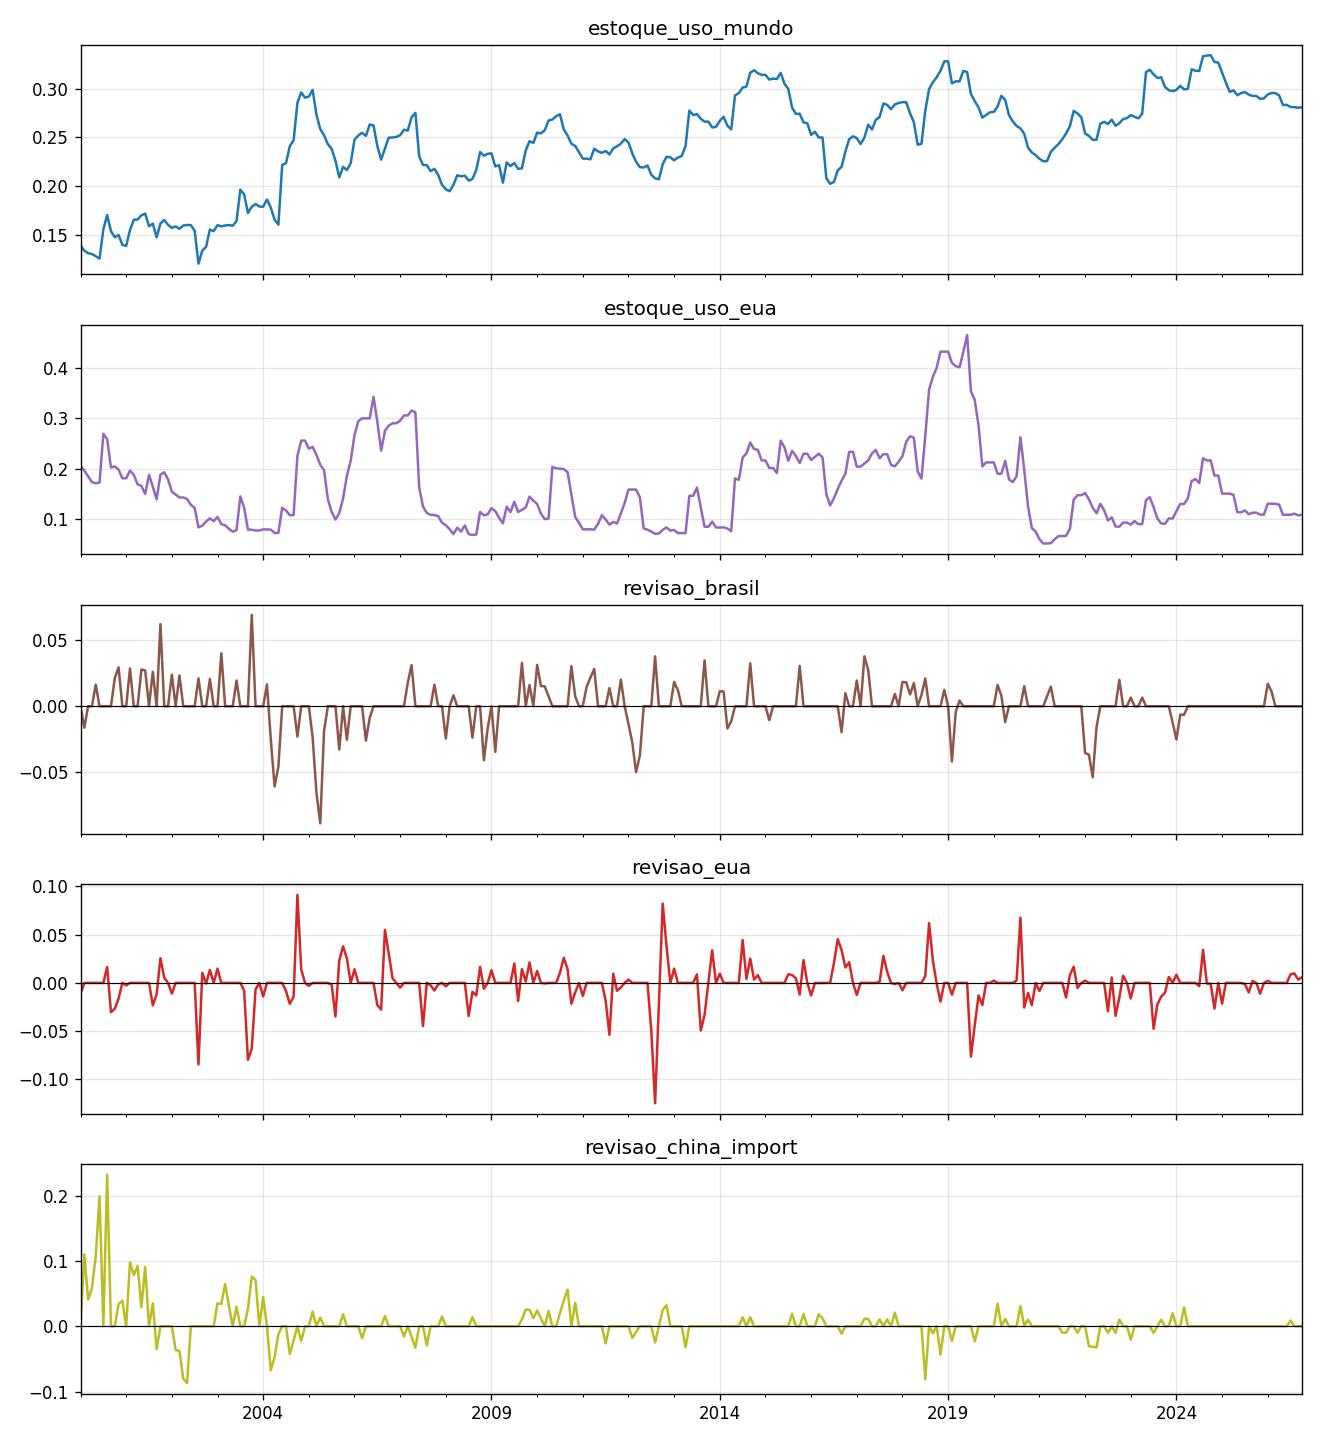

Data behind this chart, as committed beside it:
mes, estoque_uso_mundo, estoque_uso_eua, revisao_brasil, revisao_eua, revisao_china_import, sem_relatorio
2000-01, 0.1388, 0.2068, 0.0, -0.01134, 0.0, False
2000-02, 0.1334, 0.1961, -0.01626, 0.0, 0.11, False
2000-03, 0.1309, 0.1848, 0.0, 0.0, 0.04082, False
2000-04, 0.13, 0.1734, 0.0, 0.0, 0.05827, False
2000-05, 0.1277, 0.1711, 0.01626, 0.0, 0.1072, False
2000-06, 0.1253, 0.1726, 0.0, 0.0, 0.1991, False
2000-07, 0.1553, 0.2694, 0.0, 0.0, 0.0, False
2000-08, 0.1701, 0.2587, 0.0, 0.01649, 0.2318, False
2000-09, 0.1535, 0.2024, 0.0, -0.03033, 0.0, False
2000-10, 0.1473, 0.2046, 0.02112, -0.02684, 0.0, False
2000-11, 0.1495, 0.1983, 0.02941, -0.01627, 0.0339, False
2000-12, 0.1395, 0.1808, 0.0, 0.0, 0.03922, False
2001-01, 0.1383, 0.181, 0.0, -0.00265, 0.0, False
2001-02, 0.1546, 0.1963, 0.02857, 0.0, 0.09764, False
2001-03, 0.1652, 0.1879, 0.0, 0.0, 0.07825, False
2001-04, 0.1655, 0.1691, 0.0, 0.0, 0.09237, False
2001-05, 0.1699, 0.1657, 0.02778, 0.0, 0.02899, False
2001-06, 0.1715, 0.15, 0.02703, 0.0, 0.09097, False
2001-07, 0.1586, 0.1879, 0.0, 0.0, 0.0, False
2001-08, 0.1612, 0.1642, 0.02598, -0.0233, 0.03509, False
2001-09, 0.1472, 0.1391, 0.0, -0.01186, -0.03509, False
2001-10, 0.1614, 0.1882, 0.06213, 0.0256, 0.0, False
2001-11, 0.165, 0.1929, 0.0, 0.00542, 0.0, False
2001-12, 0.16, 0.1788, 0.0, 0.0, 0.0, False
2002-01, 0.1569, 0.1545, 0.02381, -0.01112, 0.0, False
2002-02, 0.1584, 0.1487, 0.0, 0.0, -0.03637, False
2002-03, 0.1559, 0.1428, 0.02326, 0.0, -0.03774, False
2002-04, 0.1593, 0.1429, 0.0, 0.0, -0.08004, False
2002-05, 0.1599, 0.1398, 0.0, 0.0, -0.08701, False
2002-06, 0.1597, 0.1283, 0.0, 0.0, 0.0, False
2002-07, 0.1539, 0.122, 0.0, 0.0, 0.0, False
2002-08, 0.1201, 0.08343, 0.02105, -0.08454, 0.0, False
2002-09, 0.1335, 0.0868, 0.0, 0.01043, 0.0, False
2002-10, 0.1374, 0.09505, 0.0, -0.0008304, 0.0, False
2002-11, 0.1553, 0.1013, 0.02062, 0.01348, 0.0, False
2002-12, 0.1535, 0.09583, 0.0, 0.0, 0.0, False
2003-01, 0.1597, 0.1042, 0.0, 0.01478, 0.03509, False
2003-02, 0.1585, 0.08971, 0.04001, 0.0, 0.0339, False
2003-03, 0.1593, 0.08761, 0.0, 0.0, 0.06454, False
2003-04, 0.1598, 0.08042, 0.0, 0.0, 0.03077, False
2003-05, 0.1591, 0.07483, 0.0, 0.0, 0.0, False
2003-06, 0.1638, 0.0779, 0.01942, 0.0, 0.02985, False
2003-07, 0.1961, 0.1448, 0.0, 0.0, 0.0, False
2003-08, 0.1913, 0.1226, 0.0, -0.008056, 0.0, False
2003-09, 0.1723, 0.079, 0.0, -0.07974, 0.02667, False
2003-10, 0.1785, 0.07883, 0.06899, -0.06818, 0.07599, False
2003-11, 0.1814, 0.07713, 0.0, -0.006721, 0.07062, False
2003-12, 0.1788, 0.07713, 0.0, 0.0, 0.0, False
2004-01, 0.1785, 0.07936, 0.0, -0.01403, 0.04445, False
2004-02, 0.1861, 0.07936, 0.01653, 0.0, 0.0, False
2004-03, 0.1777, 0.07886, -0.0249, 0.0, -0.06744, False
2004-04, 0.1654, 0.07237, -0.06062, 0.0, -0.04763, False
2004-05, 0.1602, 0.07237, -0.04567, 0.0, -0.01227, False
2004-06, 0.2215, 0.1223, 0.0, 0.0, 0.0, False
2004-07, 0.2234, 0.1169, 0.0, -0.008463, 0.0, False
2004-08, 0.2408, 0.1077, 0.0, -0.02173, -0.04256, False
2004-09, 0.2469, 0.1079, 0.0, -0.01428, -0.02198, False
2004-10, 0.2854, 0.2258, -0.02299, 0.09132, 0.0, False
2004-11, 0.2961, 0.256, 0.0, 0.01386, -0.02247, False
2004-12, 0.2908, 0.256, 0.0, 0.0, 0.0, False
... 262 more rows
